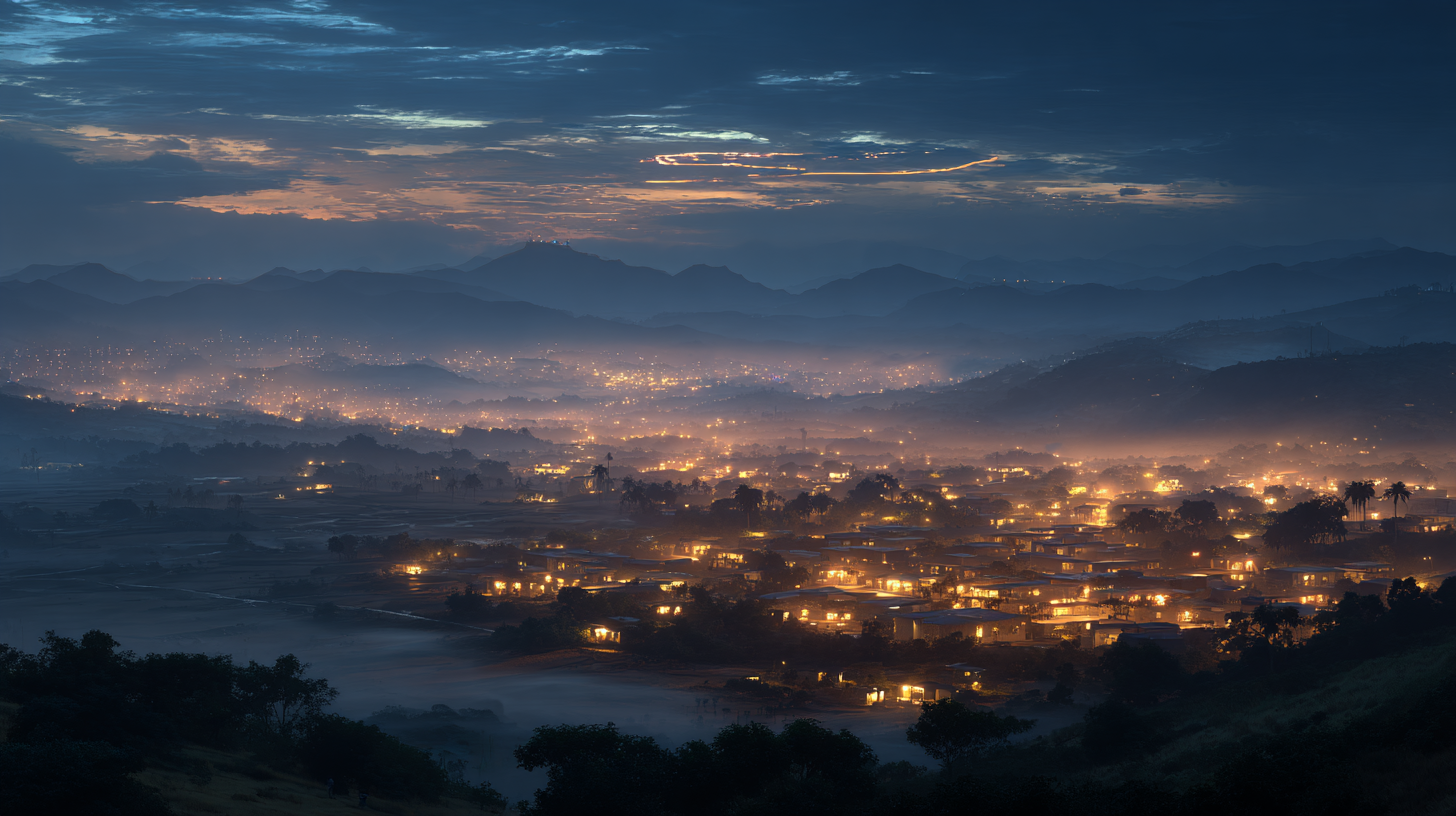
Generation parameters embedded in this image by Midjourney (PNG 'Description' text chunk):
Sleepless machine city, sprawling night skyline powered by glowing AI datacenters whose lights trace circuits into the sky while human homes below rest in darkness, horizon painted in electric blues and ember orange suggesting both progress and fatigue, mood vast, eerie, and awe-inspiring evoking the feeling that the world never truly sleeps, digital painting, realized through dynamic lighting, painterly brushwork, and luminous reflections on fog to create emotional contrast, rich texture depth volumetric lighting long exposure feel, --chaos 25 --ar 16:9 --profile [redacted] --v 7 Job ID: 48d58a7a-02c3-4e7d-bb6d-fd26c92f6c4e